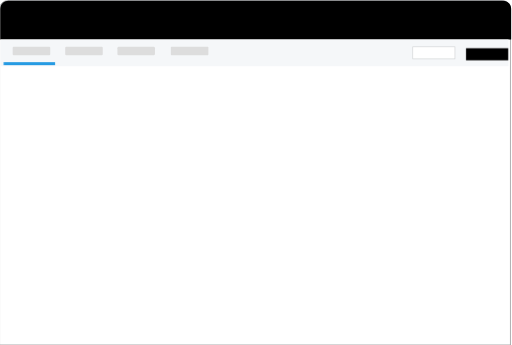
t = 0.00 s
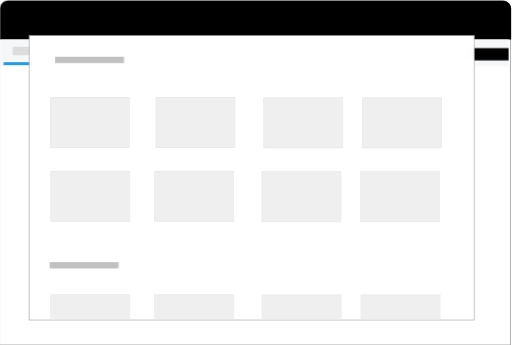
t = 0.58 s
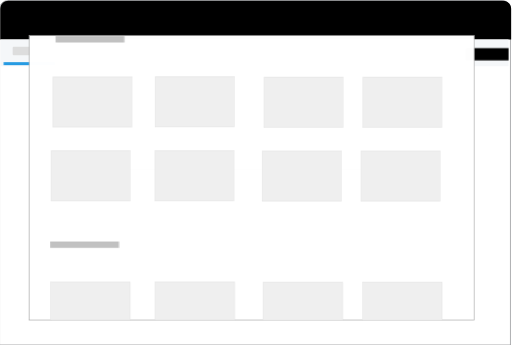
t = 1.20 s
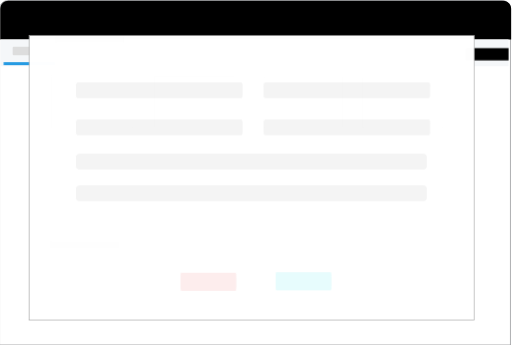
t = 1.75 s
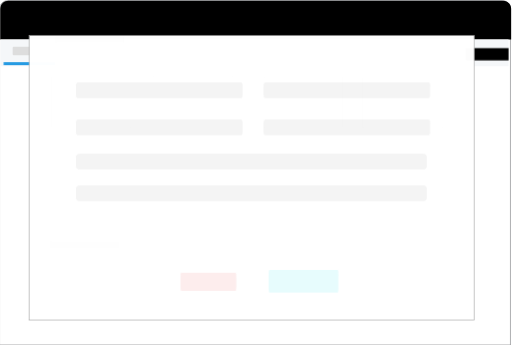
t = 2.33 s
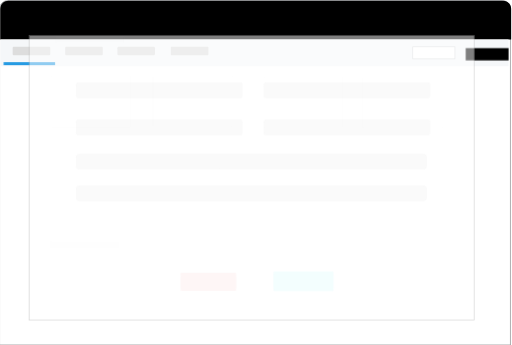
t = 2.55 s

The animated SVG that drew these frames (rendered in a browser with its animation timeline set to each time). Animation: 64 CSS @keyframes rules; one cycle of 3.50 s, repeats indefinitely.

<svg id="e4rwnqriwq5o1" xmlns="http://www.w3.org/2000/svg" xmlns:xlink="http://www.w3.org/1999/xlink" viewBox="0 0 795.630000 536.570000" shape-rendering="geometricPrecision" text-rendering="geometricPrecision"><style><![CDATA[#e4rwnqriwq5o11_ts {animation: e4rwnqriwq5o11_ts__ts 3500ms linear infinite normal backwards}@keyframes e4rwnqriwq5o11_ts__ts { 0% {transform: translate(757.762919px,83.900983px) scale(1,1)} 2% {transform: translate(757.762919px,83.900983px) scale(1.484756,1.484756)} 4.285714% {transform: translate(757.762919px,83.900983px) scale(1.015770,1.015770)} 100% {transform: translate(757.762919px,83.900983px) scale(1.015770,1.015770)} }#e4rwnqriwq5o13 {animation: e4rwnqriwq5o13_c_o 3500ms linear infinite normal backwards}@keyframes e4rwnqriwq5o13_c_o { 0% {opacity: 0} 80% {opacity: 0.010000} 82.857143% {opacity: 1} 100% {opacity: 1} }#e4rwnqriwq5o26 {
           animation-name: e4rwnqriwq5o26__sz, e4rwnqriwq5o26_c_o;
           animation-duration: 3500ms;
           animation-fill-mode: backwards;
           animation-timing-function: linear;
           animation-direction: normal;
           animation-iteration-count: infinite;  
        }@keyframes e4rwnqriwq5o26__sz { 0% {width: 17.860000px;height: 17.860000px} 8.571429% {width: 692.010935px;height: 442.322256px} 100% {width: 692.010935px;height: 442.322256px} }@keyframes e4rwnqriwq5o26_c_o { 0% {opacity: 0} 8.571429% {opacity: 1} 71.428571% {opacity: 0.990000} 74.285714% {opacity: 0} 100% {opacity: 0} }#e4rwnqriwq5o26_to {animation: e4rwnqriwq5o26_to__to 3500ms linear infinite normal backwards}@keyframes e4rwnqriwq5o26_to__to { 0% {transform: translate(419.260619px,317.098150px)} 8.571429% {transform: translate(54.725000px,63.820000px)} 100% {transform: translate(54.725000px,63.820000px)} }#e4rwnqriwq5o27 {animation: e4rwnqriwq5o27_c_o 3500ms linear infinite normal backwards}@keyframes e4rwnqriwq5o27_c_o { 0% {opacity: 0} 45.714286% {opacity: 0.010000} 48.571429% {opacity: 1} 71.428571% {opacity: 0.990000} 74.285714% {opacity: 0} 100% {opacity: 0} }#e4rwnqriwq5o28 {animation: e4rwnqriwq5o28_c_o 3500ms linear infinite normal backwards}@keyframes e4rwnqriwq5o28_c_o { 0% {opacity: 0} 45.714286% {opacity: 0.010000} 48.571429% {opacity: 1} 71.428571% {opacity: 0.990000} 74.285714% {opacity: 0} 100% {opacity: 0} }#e4rwnqriwq5o29 {animation: e4rwnqriwq5o29_c_o 3500ms linear infinite normal backwards}@keyframes e4rwnqriwq5o29_c_o { 0% {opacity: 0} 45.714286% {opacity: 0.010000} 48.571429% {opacity: 1} 71.428571% {opacity: 0.990000} 74.285714% {opacity: 0} 100% {opacity: 0} }#e4rwnqriwq5o30 {animation: e4rwnqriwq5o30_c_o 3500ms linear infinite normal backwards}@keyframes e4rwnqriwq5o30_c_o { 0% {opacity: 0} 45.714286% {opacity: 0.010000} 48.571429% {opacity: 1} 71.428571% {opacity: 0.990000} 74.285714% {opacity: 0} 100% {opacity: 0} }#e4rwnqriwq5o31 {animation: e4rwnqriwq5o31_c_o 3500ms linear infinite normal backwards}@keyframes e4rwnqriwq5o31_c_o { 0% {opacity: 0} 45.714286% {opacity: 0.010000} 48.571429% {opacity: 1} 71.428571% {opacity: 0.990000} 74.285714% {opacity: 0} 100% {opacity: 0} }#e4rwnqriwq5o32 {animation: e4rwnqriwq5o32_c_o 3500ms linear infinite normal backwards}@keyframes e4rwnqriwq5o32_c_o { 0% {opacity: 0} 45.714286% {opacity: 0.010000} 48.571429% {opacity: 1} 71.428571% {opacity: 0.990000} 74.285714% {opacity: 0} 100% {opacity: 0} }#e4rwnqriwq5o33 {animation: e4rwnqriwq5o33_c_o 3500ms linear infinite normal backwards}@keyframes e4rwnqriwq5o33_c_o { 0% {opacity: 0} 45.714286% {opacity: 0.010000} 48.571429% {opacity: 1} 71.428571% {opacity: 0.990000} 74.285714% {opacity: 0} 100% {opacity: 0} }#e4rwnqriwq5o34_ts {animation: e4rwnqriwq5o34_ts__ts 3500ms linear infinite normal backwards}@keyframes e4rwnqriwq5o34_ts__ts { 0% {transform: translate(472.210048px,437.023028px) scale(1.082630,6.122784)} 62.857143% {transform: translate(472.210048px,437.023028px) scale(1.082630,6.122784)} 65.714286% {transform: translate(472.210048px,437.023028px) scale(1.415508,8.005366)} 68.571429% {transform: translate(472.210048px,437.023028px) scale(1.171128,6.623285)} 100% {transform: translate(472.210048px,437.023028px) scale(1.171128,6.623285)} }#e4rwnqriwq5o34 {animation: e4rwnqriwq5o34_c_o 3500ms linear infinite normal backwards}@keyframes e4rwnqriwq5o34_c_o { 0% {opacity: 0} 45.714286% {opacity: 0.010000} 48.571429% {opacity: 1} 71.428571% {opacity: 0.990000} 74.285714% {opacity: 0} 100% {opacity: 0} }#e4rwnqriwq5o35_to {animation: e4rwnqriwq5o35_to__to 3500ms linear infinite normal backwards}@keyframes e4rwnqriwq5o35_to__to { 0% {transform: translate(78.290000px,455.670000px)} 14.285714% {transform: translate(78.290000px,455.670000px)} 22.857143% {transform: translate(78.290000px,422.910000px)} 100% {transform: translate(78.290000px,422.910000px)} }#e4rwnqriwq5o35_ts {animation: e4rwnqriwq5o35_ts__ts 3500ms linear infinite normal backwards}@keyframes e4rwnqriwq5o35_ts__ts { 0% {transform: scale(1,0.416673)} 14.285714% {transform: scale(1,0.416673)} 22.857143% {transform: scale(1.006863,0.758286)} 100% {transform: scale(1.006863,0.758286)} }#e4rwnqriwq5o35 {animation: e4rwnqriwq5o35_c_o 3500ms linear infinite normal backwards}@keyframes e4rwnqriwq5o35_c_o { 0% {opacity: 1} 42.857143% {opacity: 1} 45.714286% {opacity: 0} 100% {opacity: 0} }#e4rwnqriwq5o36 {
           animation-name: e4rwnqriwq5o36__sz, e4rwnqriwq5o36_c_o;
           animation-duration: 3500ms;
           animation-fill-mode: backwards;
           animation-timing-function: linear;
           animation-direction: normal;
           animation-iteration-count: infinite;  
        }@keyframes e4rwnqriwq5o36__sz { 0% {width: 17.860000px;height: 17.860000px} 8.571429% {width: 692.010935px;height: 442.322256px} 100% {width: 692.010935px;height: 442.322256px} }@keyframes e4rwnqriwq5o36_c_o { 0% {opacity: 0} 8.571429% {opacity: 1} 100% {opacity: 1} }#e4rwnqriwq5o36_to {animation: e4rwnqriwq5o36_to__to 3500ms linear infinite normal backwards}@keyframes e4rwnqriwq5o36_to__to { 0% {transform: translate(419.260619px,317.098150px)} 8.571429% {transform: translate(82.630424px,162.911063px)} 100% {transform: translate(82.630424px,162.911063px)} }#e4rwnqriwq5o37 {
           animation-name: e4rwnqriwq5o37__sz, e4rwnqriwq5o37_c_o;
           animation-duration: 3500ms;
           animation-fill-mode: backwards;
           animation-timing-function: linear;
           animation-direction: normal;
           animation-iteration-count: infinite;  
        }@keyframes e4rwnqriwq5o37__sz { 0% {width: 17.860000px;height: 17.860000px} 8.571429% {width: 692.010935px;height: 442.322256px} 100% {width: 692.010935px;height: 442.322256px} }@keyframes e4rwnqriwq5o37_c_o { 0% {opacity: 0} 8.571429% {opacity: 1} 100% {opacity: 1} }#e4rwnqriwq5o37_to {animation: e4rwnqriwq5o37_to__to 3500ms linear infinite normal backwards}@keyframes e4rwnqriwq5o37_to__to { 0% {transform: translate(419.260619px,317.098150px)} 8.571429% {transform: translate(244.095077px,162.864854px)} 100% {transform: translate(244.095077px,162.864854px)} }#e4rwnqriwq5o38 {
           animation-name: e4rwnqriwq5o38__sz, e4rwnqriwq5o38_c_o;
           animation-duration: 3500ms;
           animation-fill-mode: backwards;
           animation-timing-function: linear;
           animation-direction: normal;
           animation-iteration-count: infinite;  
        }@keyframes e4rwnqriwq5o38__sz { 0% {width: 17.860000px;height: 17.860000px} 8.571429% {width: 692.010935px;height: 442.322256px} 100% {width: 692.010935px;height: 442.322256px} }@keyframes e4rwnqriwq5o38_c_o { 0% {opacity: 0} 8.571429% {opacity: 1} 100% {opacity: 1} }#e4rwnqriwq5o38_to {animation: e4rwnqriwq5o38_to__to 3500ms linear infinite normal backwards}@keyframes e4rwnqriwq5o38_to__to { 0% {transform: translate(419.260619px,317.098150px)} 8.571429% {transform: translate(411.065542px,163.364847px)} 100% {transform: translate(411.065542px,163.364847px)} }#e4rwnqriwq5o39 {
           animation-name: e4rwnqriwq5o39__sz, e4rwnqriwq5o39_c_o;
           animation-duration: 3500ms;
           animation-fill-mode: backwards;
           animation-timing-function: linear;
           animation-direction: normal;
           animation-iteration-count: infinite;  
        }@keyframes e4rwnqriwq5o39__sz { 0% {width: 17.860000px;height: 17.860000px} 8.571429% {width: 692.010935px;height: 442.322256px} 100% {width: 692.010935px;height: 442.322256px} }@keyframes e4rwnqriwq5o39_c_o { 0% {opacity: 0} 8.571429% {opacity: 1} 100% {opacity: 1} }#e4rwnqriwq5o39_to {animation: e4rwnqriwq5o39_to__to 3500ms linear infinite normal backwards}@keyframes e4rwnqriwq5o39_to__to { 0% {transform: translate(419.260619px,317.098150px)} 8.571429% {transform: translate(564.654369px,163.364847px)} 100% {transform: translate(564.654369px,163.364847px)} }#e4rwnqriwq5o40_to {animation: e4rwnqriwq5o40_to__to 3500ms linear infinite normal backwards}@keyframes e4rwnqriwq5o40_to__to { 0% {transform: translate(384.342422px,200.518310px)} 14.285714% {transform: translate(384.342422px,200.518310px)} 22.857143% {transform: translate(385.286895px,157.807283px)} 100% {transform: translate(385.286895px,157.807283px)} }#e4rwnqriwq5o40 {animation: e4rwnqriwq5o40_c_o 3500ms linear infinite normal backwards}@keyframes e4rwnqriwq5o40_c_o { 0% {opacity: 1} 42.857143% {opacity: 1} 45.714286% {opacity: 0.020000} 100% {opacity: 0.020000} }#e4rwnqriwq5o41 {
           animation-name: e4rwnqriwq5o41__sz, e4rwnqriwq5o41_c_o;
           animation-duration: 3500ms;
           animation-fill-mode: backwards;
           animation-timing-function: linear;
           animation-direction: normal;
           animation-iteration-count: infinite;  
        }@keyframes e4rwnqriwq5o41__sz { 0% {width: 17.860000px;height: 17.860000px} 8.571429% {width: 692.010935px;height: 442.322256px} 100% {width: 692.010935px;height: 442.322256px} }@keyframes e4rwnqriwq5o41_c_o { 0% {opacity: 0} 8.571429% {opacity: 1} 100% {opacity: 1} }#e4rwnqriwq5o41_to {animation: e4rwnqriwq5o41_to__to 3500ms linear infinite normal backwards}@keyframes e4rwnqriwq5o41_to__to { 0% {transform: translate(419.260619px,317.098150px)} 8.571429% {transform: translate(138.155111px,200.768299px)} 34.285714% {transform: translate(142.830459px,200.814508px)} 71.428571% {transform: translate(140.657695px,200.402171px)} 100% {transform: translate(140.657695px,200.402171px)} }#e4rwnqriwq5o41_ts {animation: e4rwnqriwq5o41_ts__ts 3500ms linear infinite normal backwards}@keyframes e4rwnqriwq5o41_ts__ts { 0% {transform: scale(0.178595,0.178595)} 34.285714% {transform: scale(0.178595,0.178595)} 40% {transform: scale(0.199293,0.199293)} 51.428571% {transform: scale(0.180251,0.180251)} 100% {transform: scale(0.180251,0.180251)} }#e4rwnqriwq5o42 {
           animation-name: e4rwnqriwq5o42__sz, e4rwnqriwq5o42_c_o;
           animation-duration: 3500ms;
           animation-fill-mode: backwards;
           animation-timing-function: linear;
           animation-direction: normal;
           animation-iteration-count: infinite;  
        }@keyframes e4rwnqriwq5o42__sz { 0% {width: 17.860000px;height: 17.860000px} 8.571429% {width: 692.010935px;height: 442.322256px} 100% {width: 692.010935px;height: 442.322256px} }@keyframes e4rwnqriwq5o42_c_o { 0% {opacity: 0} 8.571429% {opacity: 1} 100% {opacity: 1} }#e4rwnqriwq5o42_to {animation: e4rwnqriwq5o42_to__to 3500ms linear infinite normal backwards}@keyframes e4rwnqriwq5o42_to__to { 0% {transform: translate(419.260619px,317.098150px)} 8.571429% {transform: translate(87.204469px,98.712328px)} 100% {transform: translate(87.204469px,98.712328px)} }#e4rwnqriwq5o43 {
           animation-name: e4rwnqriwq5o43__sz, e4rwnqriwq5o43_c_o;
           animation-duration: 3500ms;
           animation-fill-mode: backwards;
           animation-timing-function: linear;
           animation-direction: normal;
           animation-iteration-count: infinite;  
        }@keyframes e4rwnqriwq5o43__sz { 0% {width: 17.860000px;height: 17.860000px} 8.571429% {width: 692.010935px;height: 442.322256px} 100% {width: 692.010935px;height: 442.322256px} }@keyframes e4rwnqriwq5o43_c_o { 0% {opacity: 0} 8.571429% {opacity: 1} 100% {opacity: 1} }#e4rwnqriwq5o43_to {animation: e4rwnqriwq5o43_to__to 3500ms linear infinite normal backwards}@keyframes e4rwnqriwq5o43_to__to { 0% {transform: translate(419.260619px,317.098150px)} 8.571429% {transform: translate(78.724996px,418.101464px)} 100% {transform: translate(78.724996px,418.101464px)} }#e4rwnqriwq5o44 {
           animation-name: e4rwnqriwq5o44__sz, e4rwnqriwq5o44_c_o;
           animation-duration: 3500ms;
           animation-fill-mode: backwards;
           animation-timing-function: linear;
           animation-direction: normal;
           animation-iteration-count: infinite;  
        }@keyframes e4rwnqriwq5o44__sz { 0% {width: 17.860000px;height: 17.860000px} 8.571429% {width: 692.010935px;height: 442.322256px} 100% {width: 692.010935px;height: 442.322256px} }@keyframes e4rwnqriwq5o44_c_o { 0% {opacity: 0} 8.571429% {opacity: 1} 100% {opacity: 1} }#e4rwnqriwq5o44_to {animation: e4rwnqriwq5o44_to__to 3500ms linear infinite normal backwards}@keyframes e4rwnqriwq5o44_to__to { 0% {transform: translate(419.260619px,317.098150px)} 8.571429% {transform: translate(244.095077px,162.864854px)} 71.428571% {transform: translate(238.635493px,162.132600px)} 100% {transform: translate(238.635493px,162.132600px)} }#e4rwnqriwq5o45 {
           animation-name: e4rwnqriwq5o45__sz, e4rwnqriwq5o45_c_o;
           animation-duration: 3500ms;
           animation-fill-mode: backwards;
           animation-timing-function: linear;
           animation-direction: normal;
           animation-iteration-count: infinite;  
        }@keyframes e4rwnqriwq5o45__sz { 0% {width: 17.860000px;height: 17.860000px} 8.571429% {width: 692.010935px;height: 442.322256px} 100% {width: 692.010935px;height: 442.322256px} }@keyframes e4rwnqriwq5o45_c_o { 0% {opacity: 0} 8.571429% {opacity: 1} 100% {opacity: 1} }#e4rwnqriwq5o45_to {animation: e4rwnqriwq5o45_to__to 3500ms linear infinite normal backwards}@keyframes e4rwnqriwq5o45_to__to { 0% {transform: translate(419.260619px,317.098150px)} 8.571429% {transform: translate(411.065542px,163.364847px)} 100% {transform: translate(411.065542px,163.364847px)} }#e4rwnqriwq5o46 {
           animation-name: e4rwnqriwq5o46__sz, e4rwnqriwq5o46_c_o;
           animation-duration: 3500ms;
           animation-fill-mode: backwards;
           animation-timing-function: linear;
           animation-direction: normal;
           animation-iteration-count: infinite;  
        }@keyframes e4rwnqriwq5o46__sz { 0% {width: 17.860000px;height: 17.860000px} 8.571429% {width: 692.010935px;height: 442.322256px} 100% {width: 692.010935px;height: 442.322256px} }@keyframes e4rwnqriwq5o46_c_o { 0% {opacity: 0} 8.571429% {opacity: 1} 100% {opacity: 1} }#e4rwnqriwq5o46_to {animation: e4rwnqriwq5o46_to__to 3500ms linear infinite normal backwards}@keyframes e4rwnqriwq5o46_to__to { 0% {transform: translate(419.260619px,317.098150px)} 8.571429% {transform: translate(564.654369px,163.364847px)} 100% {transform: translate(564.654369px,163.364847px)} }#e4rwnqriwq5o47_to {animation: e4rwnqriwq5o47_to__to 3500ms linear infinite normal backwards}@keyframes e4rwnqriwq5o47_to__to { 0% {transform: translate(381.596854px,315.299434px)} 14.285714% {transform: translate(381.596854px,315.299434px)} 22.857143% {transform: translate(382.541327px,272.588407px)} 100% {transform: translate(382.541327px,272.588407px)} }#e4rwnqriwq5o47 {animation: e4rwnqriwq5o47_c_o 3500ms linear infinite normal backwards}@keyframes e4rwnqriwq5o47_c_o { 0% {opacity: 1} 42.857143% {opacity: 1} 45.714286% {opacity: 0} 100% {opacity: 0} }#e4rwnqriwq5o48 {
           animation-name: e4rwnqriwq5o48__sz, e4rwnqriwq5o48_c_o;
           animation-duration: 3500ms;
           animation-fill-mode: backwards;
           animation-timing-function: linear;
           animation-direction: normal;
           animation-iteration-count: infinite;  
        }@keyframes e4rwnqriwq5o48__sz { 0% {width: 17.860000px;height: 17.860000px} 8.571429% {width: 692.010935px;height: 442.322256px} 100% {width: 692.010935px;height: 442.322256px} }@keyframes e4rwnqriwq5o48_c_o { 0% {opacity: 0} 8.571429% {opacity: 1} 100% {opacity: 1} }#e4rwnqriwq5o48_to {animation: e4rwnqriwq5o48_to__to 3500ms linear infinite normal backwards}@keyframes e4rwnqriwq5o48_to__to { 0% {transform: translate(419.260619px,317.098150px)} 8.571429% {transform: translate(82.630424px,162.911063px)} 100% {transform: translate(82.630424px,162.911063px)} }#e4rwnqriwq5o49 {
           animation-name: e4rwnqriwq5o49__sz, e4rwnqriwq5o49_c_o;
           animation-duration: 3500ms;
           animation-fill-mode: backwards;
           animation-timing-function: linear;
           animation-direction: normal;
           animation-iteration-count: infinite;  
        }@keyframes e4rwnqriwq5o49__sz { 0% {width: 17.860000px;height: 17.860000px} 8.571429% {width: 692.010935px;height: 442.322256px} 100% {width: 692.010935px;height: 442.322256px} }@keyframes e4rwnqriwq5o49_c_o { 0% {opacity: 0} 8.571429% {opacity: 1} 100% {opacity: 1} }#e4rwnqriwq5o49_to {animation: e4rwnqriwq5o49_to__to 3500ms linear infinite normal backwards}@keyframes e4rwnqriwq5o49_to__to { 0% {transform: translate(419.260619px,317.098150px)} 8.571429% {transform: translate(244.095077px,162.864854px)} 100% {transform: translate(244.095077px,162.864854px)} }#e4rwnqriwq5o50 {
           animation-name: e4rwnqriwq5o50__sz, e4rwnqriwq5o50_c_o;
           animation-duration: 3500ms;
           animation-fill-mode: backwards;
           animation-timing-function: linear;
           animation-direction: normal;
           animation-iteration-count: infinite;  
        }@keyframes e4rwnqriwq5o50__sz { 0% {width: 17.860000px;height: 17.860000px} 8.571429% {width: 692.010935px;height: 442.322256px} 100% {width: 692.010935px;height: 442.322256px} }@keyframes e4rwnqriwq5o50_c_o { 0% {opacity: 0} 8.571429% {opacity: 1} 100% {opacity: 1} }#e4rwnqriwq5o50_to {animation: e4rwnqriwq5o50_to__to 3500ms linear infinite normal backwards}@keyframes e4rwnqriwq5o50_to__to { 0% {transform: translate(419.260619px,317.098150px)} 8.571429% {transform: translate(411.065542px,163.364847px)} 100% {transform: translate(411.065542px,163.364847px)} }#e4rwnqriwq5o51 {
           animation-name: e4rwnqriwq5o51__sz, e4rwnqriwq5o51_c_o;
           animation-duration: 3500ms;
           animation-fill-mode: backwards;
           animation-timing-function: linear;
           animation-direction: normal;
           animation-iteration-count: infinite;  
        }@keyframes e4rwnqriwq5o51__sz { 0% {width: 17.860000px;height: 17.860000px} 8.571429% {width: 692.010935px;height: 442.322256px} 100% {width: 692.010935px;height: 442.322256px} }@keyframes e4rwnqriwq5o51_c_o { 0% {opacity: 0} 8.571429% {opacity: 1} 100% {opacity: 1} }#e4rwnqriwq5o51_to {animation: e4rwnqriwq5o51_to__to 3500ms linear infinite normal backwards}@keyframes e4rwnqriwq5o51_to__to { 0% {transform: translate(419.260619px,317.098150px)} 8.571429% {transform: translate(564.654369px,163.364847px)} 100% {transform: translate(564.654369px,163.364847px)} }]]></style><g id="e4rwnqriwq5o2" transform="matrix(1 0 0 1 -0.50000000499972 0.49999267999993)"><path id="e4rwnqriwq5o3" d="M13.250000,0.500000L782.380000,0.500000C789.421631,0.500000,795.130000,6.208369,795.130000,13.250000L795.130000,536.070000L0.500000,536.070000L0.500000,13.250000C0.500000,6.208369,6.208369,0.500000,13.250000,0.500000Z" transform="matrix(1 0 0 1 -1.05999999999995 0)" fill="rgb(255,255,255)" stroke="rgb(128,130,133)" stroke-width="1" stroke-miterlimit="10"/><path id="e4rwnqriwq5o4" d="M13.130000,0.500000L782.510000,0.500000C789.485356,0.500000,795.140000,6.154644,795.140000,13.130000L795.140000,60.900000L0.500000,60.900000L0.500000,13.130000C0.500000,9.780316,1.830657,6.567826,4.199241,4.199241C6.567826,1.830657,9.780316,0.500000,13.130000,0.500000Z" fill="var(--primary-color)" stroke="none" stroke-width="1"/><rect id="e4rwnqriwq5o5" width="789.960000" height="41.610000" rx="0" ry="0" transform="matrix(1 0 0 1 1.11000000000001 60.90000000000000)" fill="rgb(245,247,249)" stroke="none" stroke-width="1"/><rect id="e4rwnqriwq5o6" width="58.390000" height="13.160000" rx="1.510000" ry="1.510000" transform="matrix(1 0 0 1 19.90000000000000 72.31000000000000)" fill="rgb(221,221,221)" stroke="none" stroke-width="1"/><rect id="e4rwnqriwq5o7" width="58.390000" height="13.160000" rx="1.760000" ry="1.760000" transform="matrix(1 0 0 1 101.59999999999999 72.31000000000000)" fill="rgb(221,221,221)" stroke="none" stroke-width="1"/><rect id="e4rwnqriwq5o8" width="58.390000" height="13.160000" rx="2.160000" ry="2.160000" transform="matrix(1 0 0 1 182.75999999999999 72.31000000000000)" fill="rgb(221,221,221)" stroke="none" stroke-width="1"/><rect id="e4rwnqriwq5o9" width="58.390000" height="13.160000" rx="1.070000" ry="1.070000" transform="matrix(1 0 0 1 265.88000000000000 72.31000000000000)" fill="rgb(221,221,221)" stroke="none" stroke-width="1"/><rect id="e4rwnqriwq5o10" width="65.580000" height="18.780000" rx="0" ry="0" transform="matrix(1 0 0 1 642.14999999999998 72.31000000000000)" fill="rgb(255,255,255)" stroke="rgb(209,211,212)" stroke-width="1" stroke-miterlimit="10"/><g id="e4rwnqriwq5o11_ts" transform="translate(757.762919,83.900983) scale(1,1)"><rect id="e4rwnqriwq5o11" width="65.580000" height="18.780000" rx="0" ry="0" transform="translate(-32.790016,-9.389997)" fill="var(--primary-color)" stroke="none" stroke-width="1"/></g><rect id="e4rwnqriwq5o12" display="none" width="297.380000" height="105.520000" rx="10.380000" ry="10.380000" transform="matrix(1 0 0 1 44.97841736999999 162.76499999999999)" fill="rgb(233,248,245)" stroke="none" stroke-width="1"/><rect id="e4rwnqriwq5o13" width="297.380000" height="105.520000" rx="10.380000" ry="10.380000" transform="matrix(1 0 0 1 44.97841736999999 162.76499999999999)" opacity="0" fill="rgb(233,248,245)" stroke="none" stroke-width="1"/><rect id="e4rwnqriwq5o14" display="none" width="297.380000" height="105.520000" rx="12.930000" ry="12.930000" transform="matrix(1 0 0 1 450.92000000000002 161.27000000000001)" fill="rgb(233,248,245)" stroke="none" stroke-width="1"/><rect id="e4rwnqriwq5o15" width="17.860000" height="17.860000" rx="0" ry="0" transform="matrix(1 0 0 1 199.94999999999999 245.22999999999999)" opacity="0" fill="rgb(53,255,104)" stroke="none" stroke-width="1"/><rect id="e4rwnqriwq5o16" width="17.860000" height="17.860000" rx="0" ry="0" transform="matrix(1 0 0 1 223.30000000000001 245.22999999999999)" opacity="0" fill="rgb(255,173,255)" stroke="none" stroke-width="1"/><rect id="e4rwnqriwq5o17" width="17.860000" height="17.860000" rx="0" ry="0" transform="matrix(1 0 0 1 248.02000000000001 245.22999999999999)" opacity="0" fill="rgb(134,211,247)" stroke="none" stroke-width="1"/><rect id="e4rwnqriwq5o18" width="17.860000" height="17.860000" rx="0" ry="0" transform="matrix(1 0 0 1 273.16000000000003 245.22999999999999)" opacity="0" fill="rgb(255,192,21)" stroke="none" stroke-width="1"/><rect id="e4rwnqriwq5o19" width="17.860000" height="17.860000" rx="0" ry="0" transform="matrix(1 0 0 1 299.77999999999997 245.22999999999999)" opacity="0" fill="rgb(121,53,255)" stroke="none" stroke-width="1"/><rect id="e4rwnqriwq5o20" display="none" width="297.380000" height="105.520000" rx="10.380000" ry="10.380000" transform="matrix(1 0 0 1 34.07999999999998 370.14999999999998)" fill="rgb(233,248,245)" stroke="none" stroke-width="1"/><rect id="e4rwnqriwq5o21" display="none" width="297.380000" height="105.520000" rx="10.380000" ry="10.380000" transform="matrix(1 0 0 1 450.92000000000002 370.14999999999998)" fill="rgb(233,248,245)" stroke="none" stroke-width="1"/><rect id="e4rwnqriwq5o22" width="80.060000" height="4.610000" rx="0" ry="0" transform="matrix(1 0 0 1 90.76500000000003 96.20500000000004)" opacity="0" fill="rgb(37,154,226)" stroke="none" stroke-width="1"/><rect id="e4rwnqriwq5o23" width="80.060000" height="4.610000" rx="0" ry="0" transform="matrix(1 0 0 1 5.76500000000003 96.20500000000004)" fill="rgb(37,154,226)" stroke="none" stroke-width="1"/><rect id="e4rwnqriwq5o24" width="80.060000" height="4.610000" rx="0" ry="0" transform="matrix(1 0 0 1 252.76500000000004 96.20500000000004)" opacity="0" fill="rgb(37,154,226)" stroke="none" stroke-width="1"/><rect id="e4rwnqriwq5o25" width="80.060000" height="4.610000" rx="0" ry="0" transform="matrix(1 0 0 1 169.76500000000004 96.20500000000004)" opacity="0" fill="rgb(37,154,226)" stroke="none" stroke-width="1"/><g id="e4rwnqriwq5o26_to" transform="translate(419.260619,317.098150)"><rect id="e4rwnqriwq5o26" width="17.860000" height="17.860000" rx="0" ry="0" transform="translate(-8.930000,-8.930000)" opacity="0" fill="rgb(255,255,255)" stroke="rgb(165,165,165)" stroke-width="1"/></g><rect id="e4rwnqriwq5o27" width="80.060000" height="4.610000" rx="1" ry="1" transform="matrix(3.23760040450849 0 0 5.33468294575832 118.27907302075940 127.59095452298575)" opacity="0" fill="rgb(244,244,244)" stroke="none" stroke-width="1"/><rect id="e4rwnqriwq5o28" width="80.060000" height="4.610000" rx="1" ry="1" transform="matrix(3.23760040450849 0 0 5.33468294575832 118.27907302075963 185.25912663298575)" opacity="0" fill="rgb(244,244,244)" stroke="none" stroke-width="1"/><rect id="e4rwnqriwq5o29" width="80.060000" height="4.610000" rx="1" ry="1" transform="matrix(3.23760040450849 0 0 5.33468294575832 410.02863860575968 185.25912663298570)" opacity="0" fill="rgb(244,244,244)" stroke="none" stroke-width="1"/><rect id="e4rwnqriwq5o30" width="80.060000" height="4.610000" rx="1" ry="1" transform="matrix(3.23760040450849 0 0 5.33468294575832 410.02863860575957 127.59095452298570)" opacity="0" fill="rgb(244,244,244)" stroke="none" stroke-width="1"/><rect id="e4rwnqriwq5o31" width="80.060000" height="4.610000" rx="1" ry="1" transform="matrix(6.81455115929422 0 0 5.33468294575832 118.27907302033151 238.49711162298649)" opacity="0" fill="rgb(244,244,244)" stroke="none" stroke-width="1"/><rect id="e4rwnqriwq5o32" width="80.060000" height="4.610000" rx="1" ry="1" transform="matrix(6.81455115929422 0 0 5.33468294575832 118.27907302033151 287.74380625298653)" opacity="0" fill="rgb(244,244,244)" stroke="none" stroke-width="1"/><rect id="e4rwnqriwq5o33" width="80.060000" height="4.610000" rx="1" ry="1" transform="matrix(1.08262968509301 0 0 6.12278364995839 280.93233370735499 423.73497697674992)" opacity="0" fill="rgb(253,237,237)" stroke="none" stroke-width="1"/><g id="e4rwnqriwq5o34_ts" transform="translate(472.210048,437.023028) scale(1.082630,6.122784)"><rect id="e4rwnqriwq5o34" width="80.060000" height="4.610000" rx="1" ry="1" transform="translate(-40.029999,-2.305002)" opacity="0" fill="rgb(231,252,253)" stroke="none" stroke-width="1"/></g><g id="e4rwnqriwq5o35_to" transform="translate(78.290000,455.670000)"><g id="e4rwnqriwq5o35_ts" transform="scale(1,0.416673)"><g id="e4rwnqriwq5o35" transform="translate(-81.035568,-142.070317)"><g id="e4rwnqriwq5o36_to" transform="translate(419.260619,317.098150)"><rect id="e4rwnqriwq5o36" width="17.860000" height="17.860000" rx="3" ry="3" transform="scale(0.178595,0.178595) translate(-8.930000,-8.930000)" opacity="0" fill="rgb(239,239,239)" stroke="rgb(165,165,165)" stroke-width="1"/></g><g id="e4rwnqriwq5o37_to" transform="translate(419.260619,317.098150)"><rect id="e4rwnqriwq5o37" width="17.860000" height="17.860000" rx="3" ry="3" transform="scale(0.178595,0.178595) translate(-8.930000,-8.930000)" opacity="0" fill="rgb(239,239,239)" stroke="rgb(165,165,165)" stroke-width="1"/></g><g id="e4rwnqriwq5o38_to" transform="translate(419.260619,317.098150)"><rect id="e4rwnqriwq5o38" width="17.860000" height="17.860000" rx="3" ry="3" transform="scale(0.178595,0.178595) translate(-8.930000,-8.930000)" opacity="0" fill="rgb(239,239,239)" stroke="rgb(165,165,165)" stroke-width="1"/></g><g id="e4rwnqriwq5o39_to" transform="translate(419.260619,317.098150)"><rect id="e4rwnqriwq5o39" width="17.860000" height="17.860000" rx="3" ry="3" transform="scale(0.178595,0.178595) translate(-8.930000,-8.930000)" opacity="0" fill="rgb(239,239,239)" stroke="rgb(165,165,165)" stroke-width="1"/></g></g></g></g><g id="e4rwnqriwq5o40_to" transform="translate(384.342422,200.518310)"><g id="e4rwnqriwq5o40" transform="translate(-384.342422,-200.518310)"><g id="e4rwnqriwq5o41_to" transform="translate(419.260619,317.098150)"><g id="e4rwnqriwq5o41_ts" transform="scale(0.178595,0.178595)"><rect id="e4rwnqriwq5o41" width="17.860000" height="17.860000" rx="3" ry="3" transform="translate(-346.005467,-221.161128)" opacity="0" fill="rgb(239,239,239)" stroke="rgb(165,165,165)" stroke-width="1"/></g></g><g id="e4rwnqriwq5o42_to" transform="translate(419.260619,317.098150)"><rect id="e4rwnqriwq5o42" width="17.860000" height="17.860000" rx="5" ry="5" transform="scale(0.154476,0.022657) translate(-8.930000,-8.930000)" opacity="0" fill="rgb(193,193,193)" stroke="rgb(165,165,165)" stroke-width="1"/></g><g id="e4rwnqriwq5o43_to" transform="translate(419.260619,317.098150)"><rect id="e4rwnqriwq5o43" width="17.860000" height="17.860000" rx="5" ry="5" transform="scale(0.154476,0.022657) translate(-8.930000,-8.930000)" opacity="0" fill="rgb(193,193,193)" stroke="rgb(165,165,165)" stroke-width="1"/></g><g id="e4rwnqriwq5o44_to" transform="translate(419.260619,317.098150)"><rect id="e4rwnqriwq5o44" width="17.860000" height="17.860000" rx="3" ry="3" transform="scale(0.178595,0.178595) translate(-8.930000,-8.930000)" opacity="0" fill="rgb(239,239,239)" stroke="rgb(165,165,165)" stroke-width="1"/></g><g id="e4rwnqriwq5o45_to" transform="translate(419.260619,317.098150)"><rect id="e4rwnqriwq5o45" width="17.860000" height="17.860000" rx="3" ry="3" transform="scale(0.178595,0.178595) translate(-8.930000,-8.930000)" opacity="0" fill="rgb(239,239,239)" stroke="rgb(165,165,165)" stroke-width="1"/></g><g id="e4rwnqriwq5o46_to" transform="translate(419.260619,317.098150)"><rect id="e4rwnqriwq5o46" width="17.860000" height="17.860000" rx="3" ry="3" transform="scale(0.178595,0.178595) translate(-8.930000,-8.930000)" opacity="0" fill="rgb(239,239,239)" stroke="rgb(165,165,165)" stroke-width="1"/></g></g></g><g id="e4rwnqriwq5o47_to" transform="translate(381.596854,315.299434)"><g id="e4rwnqriwq5o47" transform="translate(-384.342422,-200.518310)"><g id="e4rwnqriwq5o48_to" transform="translate(419.260619,317.098150)"><rect id="e4rwnqriwq5o48" width="17.860000" height="17.860000" rx="3" ry="3" transform="scale(0.178595,0.178595) translate(-8.930000,-8.930000)" opacity="0" fill="rgb(239,239,239)" stroke="rgb(165,165,165)" stroke-width="1"/></g><g id="e4rwnqriwq5o49_to" transform="translate(419.260619,317.098150)"><rect id="e4rwnqriwq5o49" width="17.860000" height="17.860000" rx="3" ry="3" transform="scale(0.178595,0.178595) translate(-8.930000,-8.930000)" opacity="0" fill="rgb(239,239,239)" stroke="rgb(165,165,165)" stroke-width="1"/></g><g id="e4rwnqriwq5o50_to" transform="translate(419.260619,317.098150)"><rect id="e4rwnqriwq5o50" width="17.860000" height="17.860000" rx="3" ry="3" transform="scale(0.178595,0.178595) translate(-8.930000,-8.930000)" opacity="0" fill="rgb(239,239,239)" stroke="rgb(165,165,165)" stroke-width="1"/></g><g id="e4rwnqriwq5o51_to" transform="translate(419.260619,317.098150)"><rect id="e4rwnqriwq5o51" width="17.860000" height="17.860000" rx="3" ry="3" transform="scale(0.178595,0.178595) translate(-8.930000,-8.930000)" opacity="0" fill="rgb(239,239,239)" stroke="rgb(165,165,165)" stroke-width="1"/></g></g></g></g></svg>